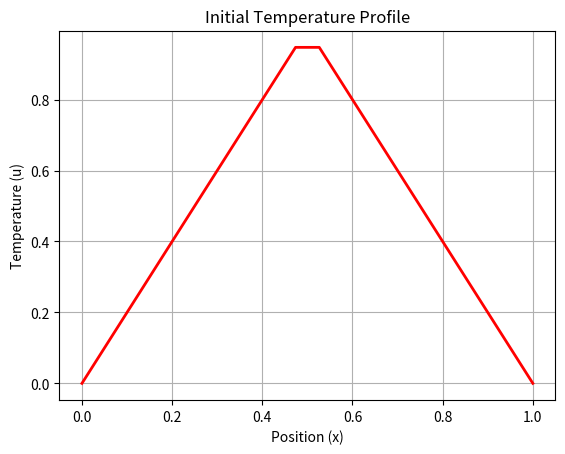

Recreate this plot in Python.
import numpy as np
import matplotlib.pyplot as plt

L = 1.0
x = np.linspace(0, L, 20)
u0 = np.where(x < L/2, 2*x/L, 2*(L-x)/L)

plt.plot(x, u0, 'r-', linewidth=2)
plt.title("Initial Temperature Profile")
plt.xlabel("Position (x)"); plt.ylabel("Temperature (u)")
plt.grid()
plt.show()